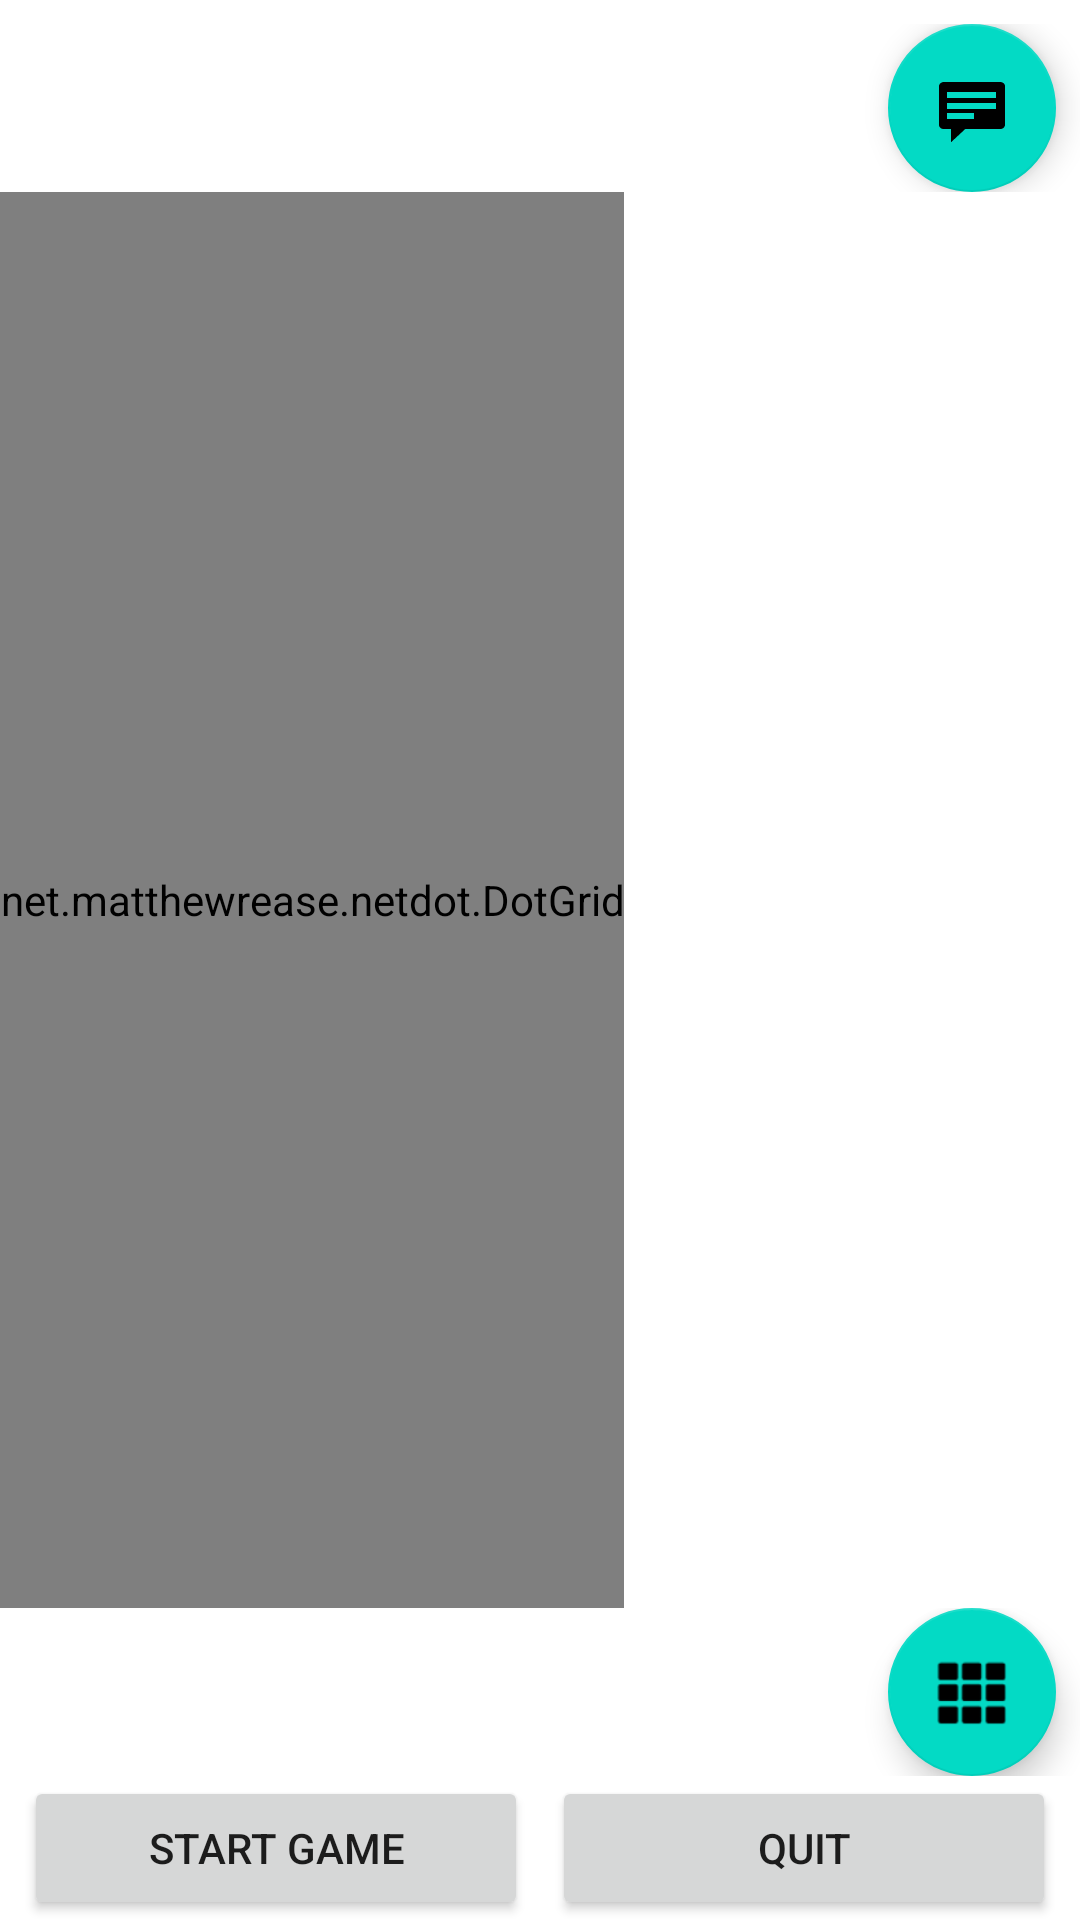

Layout XML and referenced resources for this Android screen:
<!-- AndroidManifest.xml: application theme Theme.NetDot -->
<!-- res/layout/game_fragment.xml -->
<?xml version="1.0" encoding="utf-8"?>
<LinearLayout xmlns:android="http://schemas.android.com/apk/res/android"
    xmlns:app="http://schemas.android.com/apk/res-auto"
    xmlns:tools="http://schemas.android.com/tools"
    android:layout_width="match_parent"
    android:layout_height="match_parent"
    android:orientation="vertical"
    tools:context=".GameFragment">

    <androidx.constraintlayout.widget.ConstraintLayout
        android:layout_width="match_parent"
        android:layout_height="wrap_content"
        android:layout_weight="0"
        android:paddingTop="8dp">

        <TextView
            android:id="@+id/statusText"
            android:layout_width="wrap_content"
            android:layout_height="wrap_content"
            android:layout_marginStart="8dp"
            app:layout_constraintBottom_toBottomOf="parent"
            app:layout_constraintEnd_toStartOf="@+id/openChat"
            app:layout_constraintStart_toStartOf="parent"
            app:layout_constraintTop_toTopOf="parent"
            tools:text="Waiting for players... press start when ready." />

        <com.google.android.material.floatingactionbutton.FloatingActionButton
            android:id="@+id/openChat"
            android:layout_width="wrap_content"
            android:layout_height="wrap_content"
            android:layout_marginEnd="8dp"
            android:clickable="true"
            android:contentDescription="@string/open_chat_screen"
            android:focusable="true"
            android:src="@android:drawable/stat_notify_chat"
            app:layout_constraintBottom_toBottomOf="parent"
            app:layout_constraintEnd_toEndOf="parent"
            app:layout_constraintTop_toTopOf="parent"
            tools:ignore="ImageContrastCheck" />
    </androidx.constraintlayout.widget.ConstraintLayout>

    <net.matthewrease.netdot.DotGrid
        android:id="@+id/dotGrid"
        android:layout_width="wrap_content"
        android:layout_height="wrap_content"
        android:layout_weight="1" />

    <androidx.constraintlayout.widget.ConstraintLayout
        android:layout_width="match_parent"
        android:layout_height="wrap_content"
        android:layout_weight="0">

        <Button
            android:id="@+id/lobbyButton"
            android:layout_width="0dp"
            android:layout_height="wrap_content"
            android:layout_marginStart="8dp"
            android:layout_marginEnd="8dp"
            android:layout_weight="0"
            android:text="@string/return_to_lobby"
            android:visibility="invisible"
            app:layout_constraintBottom_toBottomOf="parent"
            app:layout_constraintEnd_toStartOf="@+id/playerInfoButton"
            app:layout_constraintStart_toStartOf="parent"
            app:layout_constraintTop_toTopOf="parent"
            tools:visibility="visible" />

        <com.google.android.material.floatingactionbutton.FloatingActionButton
            android:id="@+id/playerInfoButton"
            android:layout_width="wrap_content"
            android:layout_height="wrap_content"
            android:layout_marginEnd="8dp"
            android:clickable="true"
            android:contentDescription="@string/playersButtonText"
            android:focusable="true"
            android:src="@android:drawable/ic_dialog_dialer"
            app:layout_constraintBottom_toBottomOf="parent"
            app:layout_constraintEnd_toEndOf="parent"
            app:layout_constraintHeight_min="48dp"
            app:layout_constraintTop_toTopOf="parent" />
    </androidx.constraintlayout.widget.ConstraintLayout>

    <androidx.constraintlayout.widget.ConstraintLayout
        android:layout_width="match_parent"
        android:layout_height="wrap_content"
        android:layout_weight="0">

        <Button
            android:id="@+id/startButton"
            android:layout_width="0dp"
            android:layout_height="wrap_content"
            android:layout_marginStart="8dp"
            android:layout_marginEnd="4dp"
            android:text="@string/start_game"
            app:layout_constraintBottom_toBottomOf="parent"
            app:layout_constraintEnd_toStartOf="@+id/quitButton"
            app:layout_constraintStart_toStartOf="parent"
            app:layout_constraintTop_toTopOf="parent" />

        <Button
            android:id="@+id/quitButton"
            android:layout_width="0dp"
            android:layout_height="wrap_content"
            android:layout_marginStart="4dp"
            android:layout_marginEnd="8dp"
            android:text="@string/quit"
            app:layout_constraintBottom_toBottomOf="parent"
            app:layout_constraintEnd_toEndOf="parent"
            app:layout_constraintStart_toEndOf="@+id/startButton"
            app:layout_constraintTop_toTopOf="parent" />
    </androidx.constraintlayout.widget.ConstraintLayout>

</LinearLayout>
<!-- resources referenced by this layout -->
<resources>
  <string name="open_chat_screen">Open chat screen</string>
  <string name="playersButtonText">See player info</string>
  <string name="quit">Quit</string>
  <string name="return_to_lobby">Return to Lobby</string>
  <string name="start_game">Start Game</string>
  <style name="Theme.NetDot" parent="Theme.MaterialComponents.DayNight.DarkActionBar">
          
          <item name="colorPrimary">@color/purple_500</item>
          <item name="colorPrimaryVariant">@color/purple_700</item>
          <item name="colorOnPrimary">@color/white</item>
          
          <item name="colorSecondary">@color/teal_200</item>
          <item name="colorSecondaryVariant">@color/teal_700</item>
          <item name="colorOnSecondary">@color/black</item>
          
          
          
          <item name="windowNoTitle">true</item>
          <item name="android:windowNoTitle">true</item>
          
          <item name="gameText">@color/black</item>
          <item name="gameBack">@color/back_light</item>
          <item name="gameDot">@color/dot_light</item>
          <item name="gameLine">@color/line_light</item>
      </style>
  <color name="purple_500">#FF6200EE</color>
  <color name="purple_700">#FF3700B3</color>
  <color name="white">#FFFFFFFF</color>
  <color name="teal_200">#FF03DAC5</color>
  <color name="teal_700">#FF018786</color>
  <color name="black">#FF000000</color>
  <color name="back_light">#FFEEEEEE</color>
  <color name="dot_light">#FF333333</color>
  <color name="line_light">#FFE6E6E6</color>
</resources>
